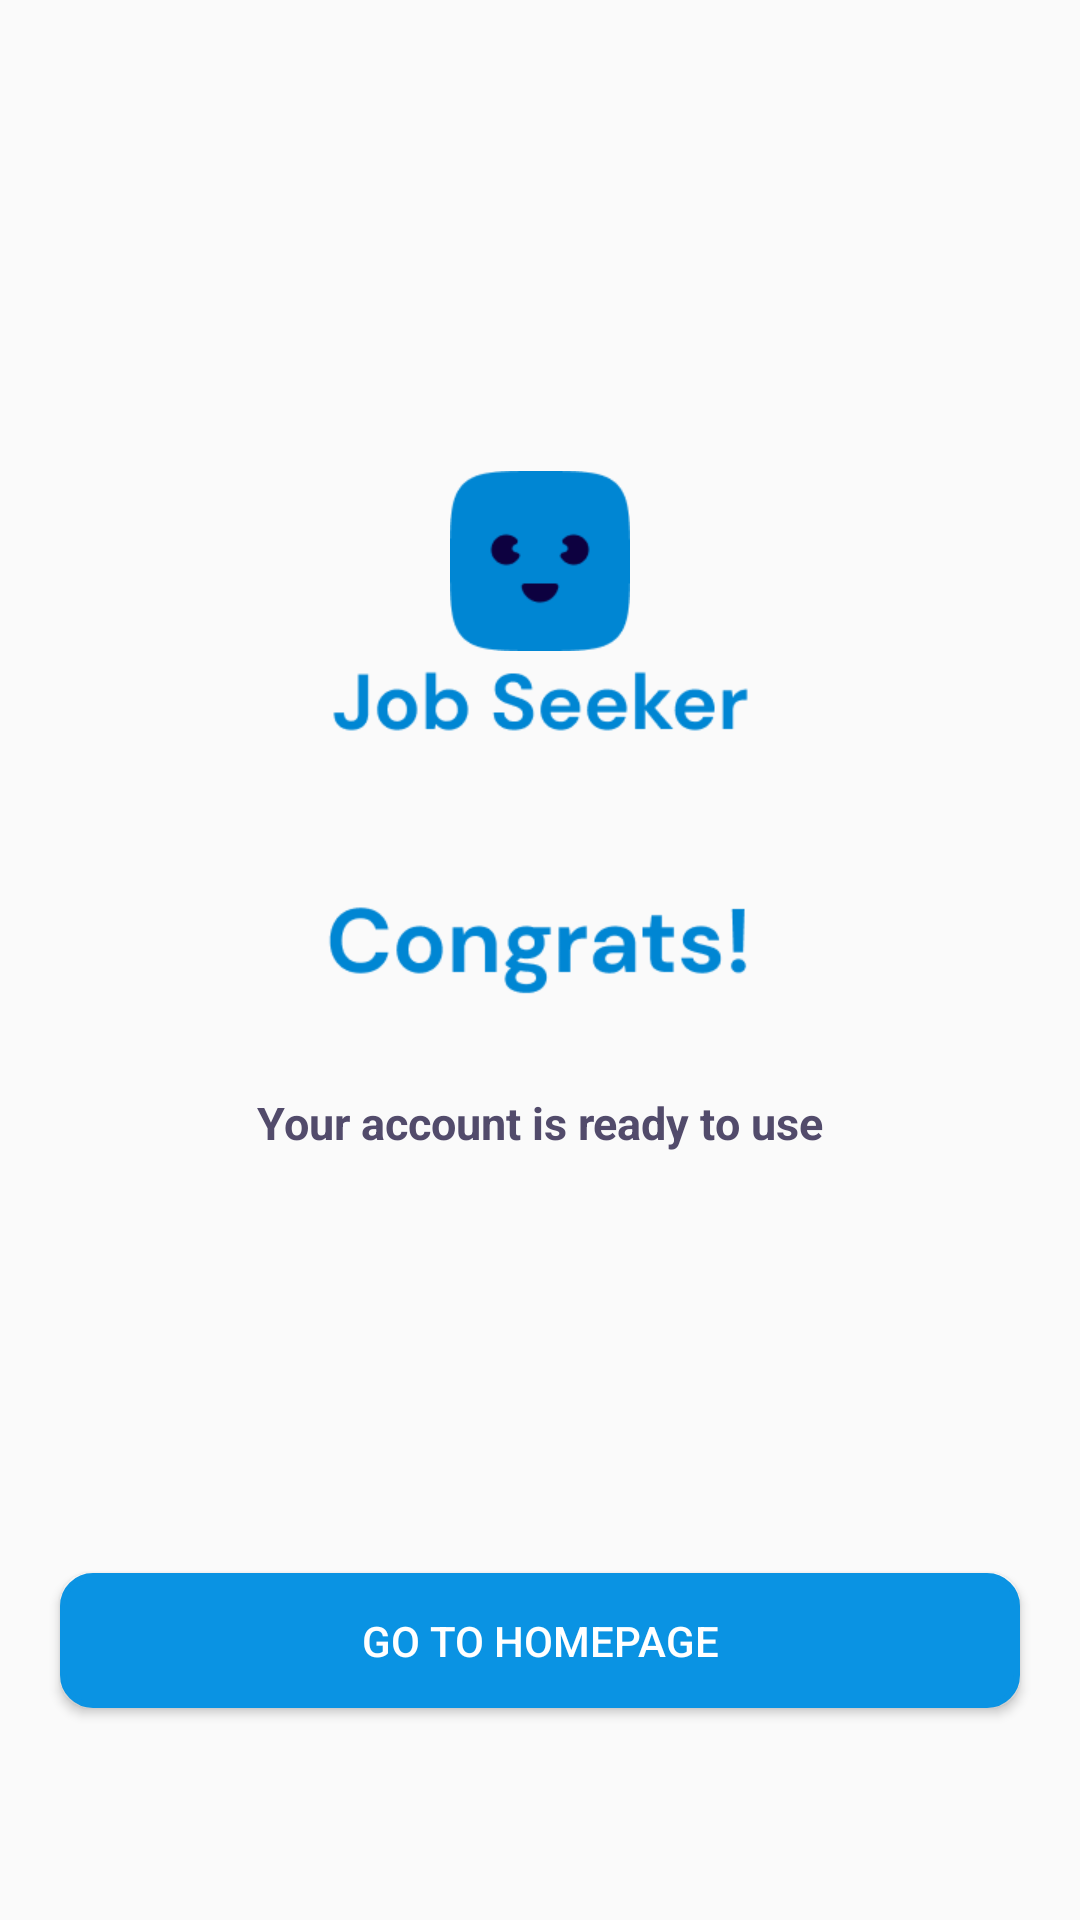

Android layout source for this screen:
<!-- AndroidManifest.xml: application theme Theme.JobSeeker -->
<!-- res/layout/activity_go_to_homepage.xml -->
<?xml version="1.0" encoding="utf-8"?>
<androidx.constraintlayout.widget.ConstraintLayout xmlns:android="http://schemas.android.com/apk/res/android"
    xmlns:app="http://schemas.android.com/apk/res-auto"
    xmlns:tools="http://schemas.android.com/tools"
    android:layout_width="match_parent"
    android:layout_height="match_parent"
    tools:context=".GoToHomepage">

    <ImageView
        android:id="@+id/imageView7"
        android:layout_width="60dp"
        android:layout_height="60dp"
        android:layout_marginTop="157dp"
        android:src="@drawable/logo"
        app:layout_constraintBottom_toBottomOf="parent"
        app:layout_constraintEnd_toEndOf="parent"
        app:layout_constraintStart_toStartOf="parent"
        app:layout_constraintTop_toTopOf="parent"
        app:layout_constraintVertical_bias="0.0"
        app:srcCompat="@drawable/logo"
        android:contentDescription="@string/todo_9" />

    <ImageView
        android:id="@+id/imageView8"
        android:layout_width="139dp"
        android:layout_height="34dp"
        app:layout_constraintBottom_toBottomOf="parent"
        app:layout_constraintEnd_toEndOf="parent"
        app:layout_constraintStart_toStartOf="parent"
        app:layout_constraintTop_toBottomOf="@+id/imageView7"
        app:layout_constraintVertical_bias="0.0"
        app:srcCompat="@drawable/logo_text_3"
        android:contentDescription="@string/todo_10" />

    <ImageView
        android:id="@+id/imageView9"
        android:layout_width="143dp"
        android:layout_height="40dp"
        android:layout_marginTop="43dp"
        app:layout_constraintBottom_toBottomOf="parent"
        app:layout_constraintEnd_toEndOf="parent"
        app:layout_constraintStart_toStartOf="parent"
        app:layout_constraintTop_toBottomOf="@+id/imageView8"
        app:layout_constraintVertical_bias="0.0"
        app:srcCompat="@drawable/image_text"
        android:contentDescription="@string/todo_11" />

    <TextView
        android:id="@+id/textView22"
        android:layout_width="wrap_content"
        android:layout_height="wrap_content"
        android:layout_marginTop="30dp"
        android:fontFamily="sans-serif"
        android:text="@string/your_account_is_ready_to_use"
        android:textColor="#524B6B"
        android:textSize="15sp"
        android:textStyle="bold"
        app:layout_constraintBottom_toBottomOf="parent"
        app:layout_constraintEnd_toEndOf="parent"
        app:layout_constraintStart_toStartOf="parent"
        app:layout_constraintTop_toBottomOf="@+id/imageView9"
        app:layout_constraintVertical_bias="0.0" />

    <Button
        android:id="@+id/goToHome"
        android:layout_width="match_parent"
        android:layout_height="45dp"
        android:layout_marginStart="20dp"
        android:layout_marginTop="140dp"
        android:layout_marginEnd="20dp"
        android:background="@drawable/bg_rounded_btn"
        android:text="@string/go_to_homepage"
        android:textColor="#FFFFFF"
        app:layout_constraintBottom_toBottomOf="parent"
        app:layout_constraintEnd_toEndOf="parent"
        app:layout_constraintStart_toStartOf="parent"
        app:layout_constraintTop_toBottomOf="@+id/textView22"
        app:layout_constraintVertical_bias="0.0"
        tools:ignore="TouchTargetSizeCheck,TextContrastCheck" />

</androidx.constraintlayout.widget.ConstraintLayout>
<!-- resources referenced by this layout -->
<resources>
  <!-- drawable bg_rounded_btn (drawable) -->
  <?xml version="1.0" encoding="utf-8"?>
  <shape xmlns:android="http://schemas.android.com/apk/res/android"
      android:padding="10dp"
      android:shape="rectangle" >
  
      <solid android:color="#0A93E3" />
  
      <corners
          android:radius="10dp" />
      <stroke android:width="2dp" android:color="#0A93E3" />
  
  </shape>
  <!-- drawable image_text: png bitmap (drawable, 3431 bytes) -->
  <!-- drawable logo: png bitmap (drawable, 1733 bytes) -->
  <!-- drawable logo_text_3: png bitmap (drawable, 2863 bytes) -->
  <string name="go_to_homepage">GO TO HOMEPAGE</string>
  <string name="todo_10">TODO</string>
  <string name="todo_11">TODO</string>
  <string name="todo_9">TODO</string>
  <string name="your_account_is_ready_to_use">Your account is ready to use</string>
  <style name="Theme.JobSeeker" parent="Base.Theme.JobSeeker" />
  <style name="Base.Theme.JobSeeker" parent="Theme.AppCompat.Light.NoActionBar">
          
          
      </style>
</resources>
